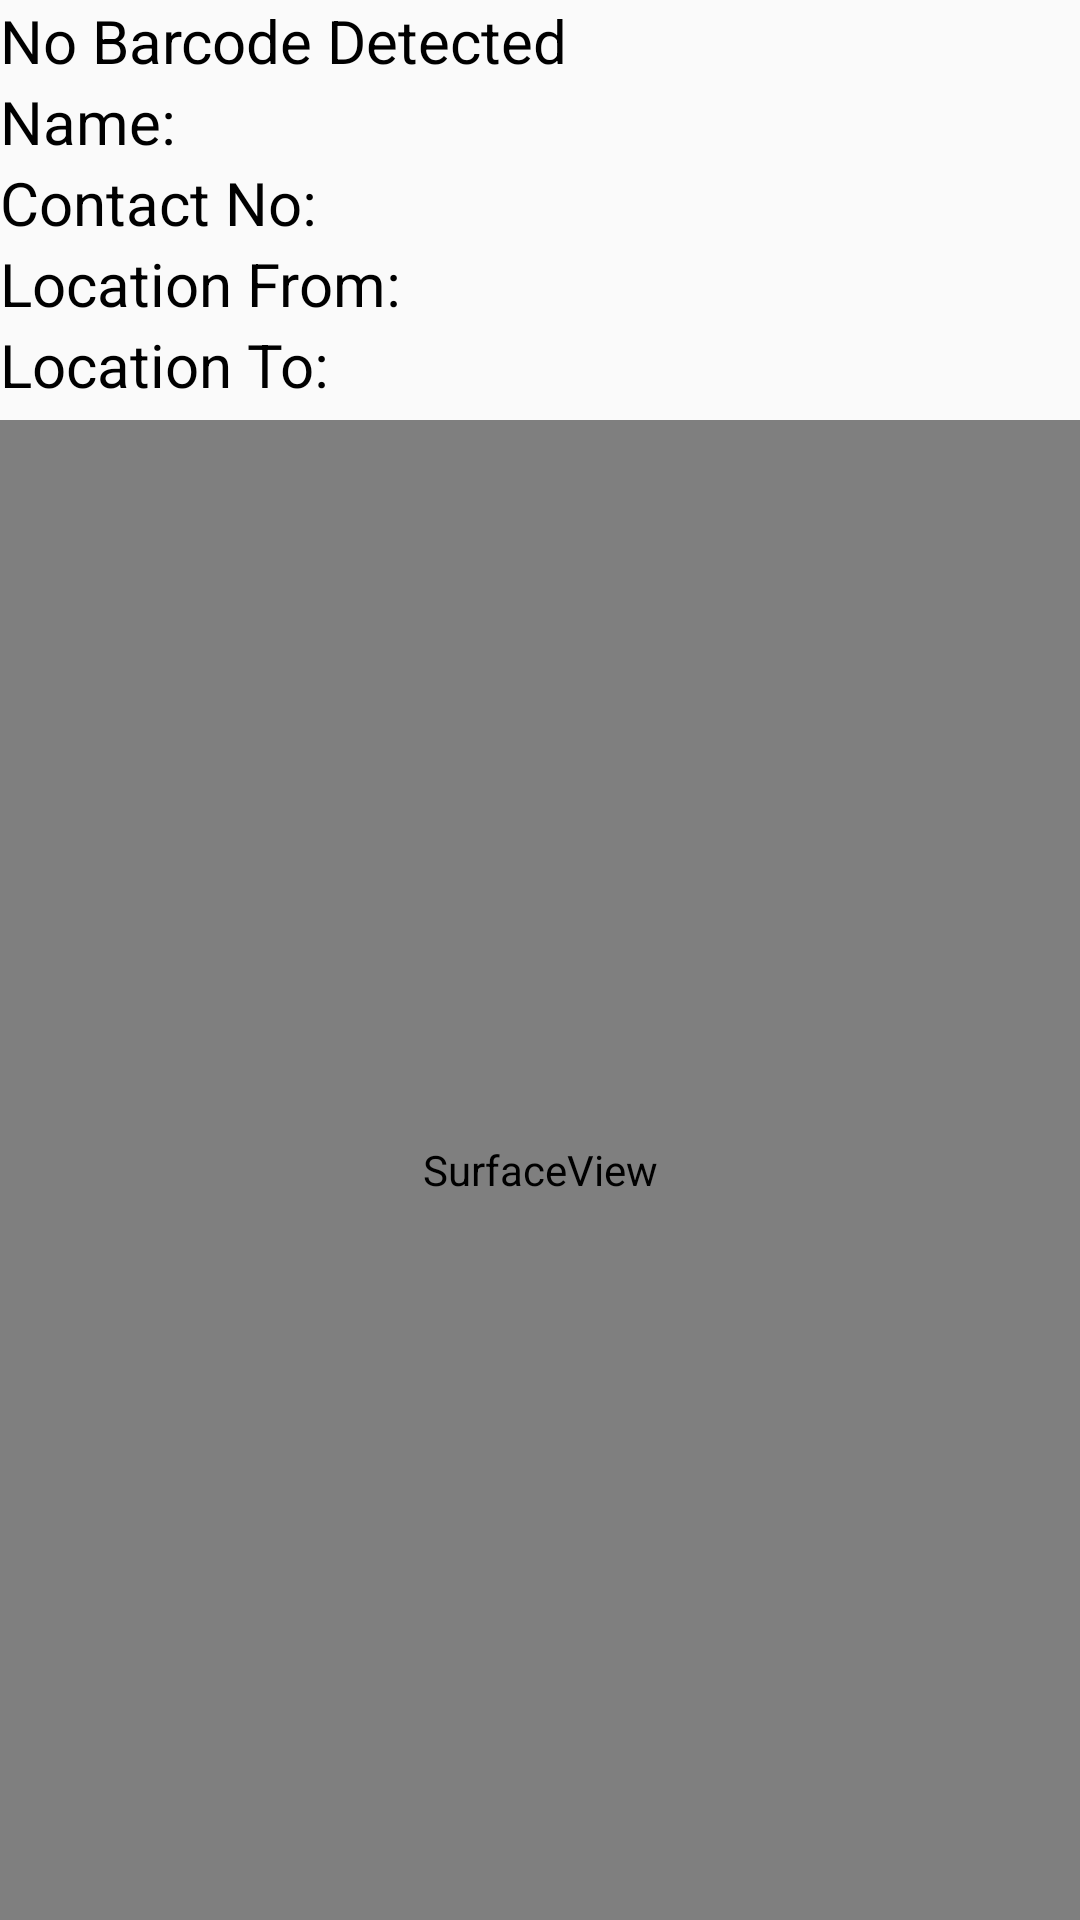

Android layout source for this screen:
<!-- AndroidManifest.xml: application theme AppTheme -->
<!-- res/layout/activity_scanned_barcode.xml -->
<?xml version="1.0" encoding="utf-8"?>

<LinearLayout xmlns:android="http://schemas.android.com/apk/res/android"
    xmlns:tools="http://schemas.android.com/tools"
    android:layout_width="match_parent"
    android:layout_height="match_parent"
    tools:context=".ScannedBarcodeActivity"
    android:orientation="vertical">
    <RelativeLayout
        android:layout_width="match_parent"
        android:layout_height="wrap_content">
        <TextView
            android:id="@+id/txtBarcodeValue"
            android:layout_width="wrap_content"
            android:layout_height="wrap_content"
            android:layout_alignParentTop="true"
            android:text="No Barcode Detected"
            android:textColor="@android:color/black"
            android:textSize="20sp" />
        <TextView
            android:id="@+id/txtName"
            android:layout_width="wrap_content"
            android:layout_height="wrap_content"
            android:text="Name:"
            android:layout_below="@+id/txtBarcodeValue"
            android:textColor="@android:color/black"
            android:textSize="20sp" />
        <TextView
            android:id="@+id/txtContact"
            android:layout_width="wrap_content"
            android:layout_height="wrap_content"
            android:text="Contact No:"
            android:layout_below="@+id/txtName"
            android:textColor="@android:color/black"
            android:textSize="20sp" />
        <TextView
            android:id="@+id/txtLocationFrom"
            android:layout_width="wrap_content"
            android:layout_height="wrap_content"
            android:text="Location From:"
            android:layout_below="@+id/txtContact"
            android:textColor="@android:color/black"
            android:textSize="20sp" />
        <TextView
            android:id="@+id/txtLocationTo"
            android:layout_width="wrap_content"
            android:layout_height="wrap_content"
            android:text="Location To:"
            android:layout_below="@+id/txtLocationFrom"
            android:textColor="@android:color/black"
            android:textSize="20sp" />
        <ImageView
            android:id="@+id/img"
            android:layout_width="140dp"
            android:layout_height="140dp"
            android:layout_alignParentRight="true"
            android:scaleType="fitCenter"
            android:src="@mipmap/ic_launcher"
            />
    </RelativeLayout>
    <RelativeLayout
        android:layout_width="match_parent"
        android:layout_height="wrap_content">
        <SurfaceView
            android:id="@+id/surfaceView"
            android:layout_width="match_parent"
            android:layout_height="match_parent"/>
    </RelativeLayout>
</LinearLayout>
<!-- resources referenced by this layout -->
<resources>
  <style name="AppTheme" parent="Theme.AppCompat.Light.NoActionBar">
          
          <item name="colorPrimary">#0A0B0E</item>
          <item name="colorPrimaryDark">@color/colorPrimaryDark</item>
          <item name="colorAccent">@color/colorAccent</item>
      </style>
  <color name="colorPrimaryDark">#00574B</color>
  <color name="colorAccent">#D81B60</color>
</resources>
